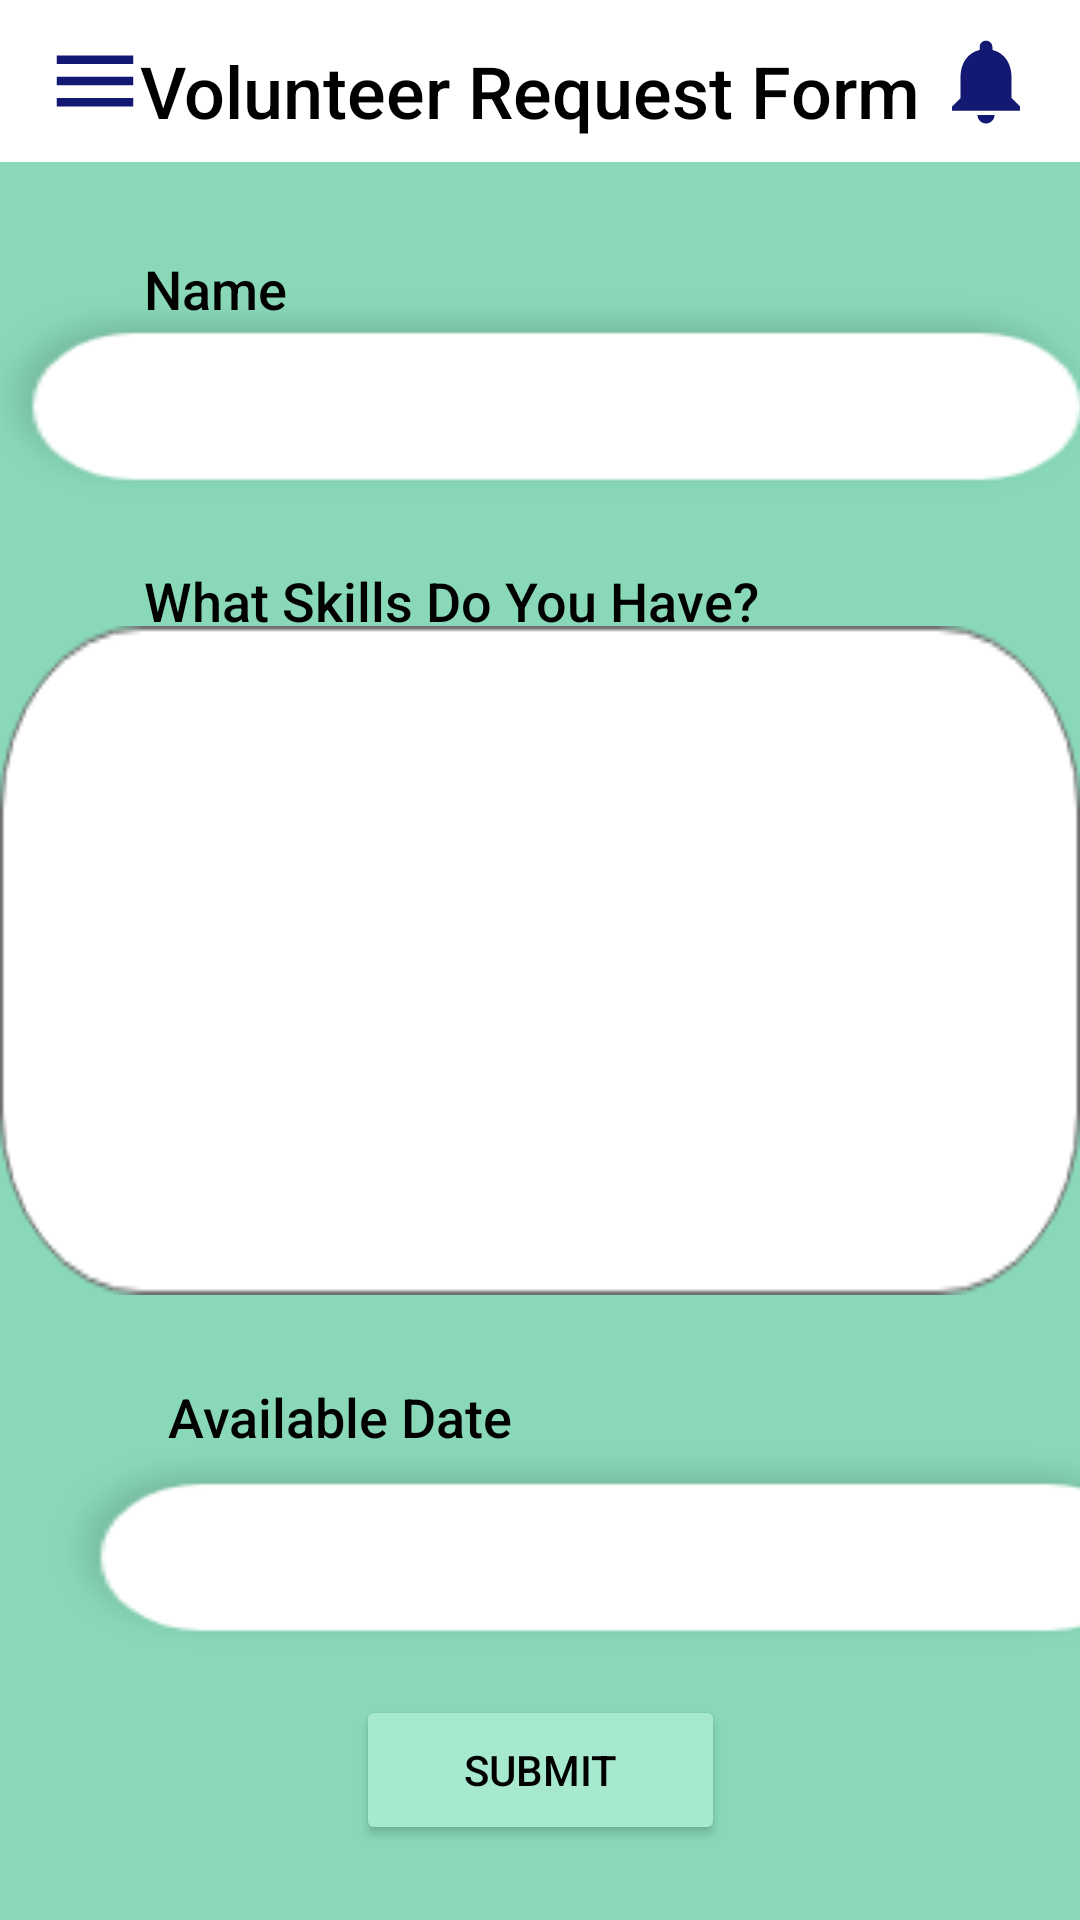

The Android layout XML behind this screen, and the referenced resources:
<!-- AndroidManifest.xml: application theme Theme.LesiAdsPro -->
<!-- res/layout/activity_add_volunteering.xml -->
<?xml version="1.0" encoding="utf-8"?>
<androidx.constraintlayout.widget.ConstraintLayout xmlns:android="http://schemas.android.com/apk/res/android"
    xmlns:app="http://schemas.android.com/apk/res-auto"
    xmlns:tools="http://schemas.android.com/tools"
    android:layout_width="match_parent"
    android:layout_height="match_parent"
    android:background="@color/background_color"
    tools:context=".AddVolunteering">

    <Button
        android:id="@+id/BTNsubmit"
        android:layout_width="123dp"
        android:layout_height="50dp"
        android:text="@string/submit"
        android:textColor="@color/black"
        app:backgroundTint="@color/button_color"
        app:layout_constraintBottom_toBottomOf="parent"
        app:layout_constraintEnd_toEndOf="parent"
        app:layout_constraintStart_toStartOf="parent"
        app:layout_constraintTop_toBottomOf="@+id/ETdate"
        app:layout_constraintVertical_bias="0.264"
        tools:ignore="TextContrastCheck" />

    <EditText
        android:id="@+id/ETname"
        android:layout_width="392dp"
        android:layout_height="80sp"
        android:background="@drawable/textbox"
        android:ems="10"
        android:inputType="text"
        android:textAlignment="center"
        android:textColor="@color/black"
        android:textColorHint="@color/grey"
        app:layout_constraintBottom_toBottomOf="parent"
        app:layout_constraintEnd_toEndOf="parent"
        app:layout_constraintHorizontal_bias="0.473"
        app:layout_constraintStart_toStartOf="parent"
        app:layout_constraintTop_toTopOf="parent"
        app:layout_constraintVertical_bias="0.165"
        tools:ignore="SpeakableTextPresentCheck" />

    <EditText
        android:id="@+id/ETskills"
        android:layout_width="360dp"
        android:layout_height="223dp"
        android:background="@drawable/rectansmall"
        android:ems="10"
        android:inputType="textMultiLine"
        android:textAlignment="center"
        android:textColor="@color/black"
        android:textColorHint="@color/grey"
        app:layout_constraintBottom_toBottomOf="parent"
        app:layout_constraintEnd_toEndOf="parent"
        app:layout_constraintHorizontal_bias="0.49"
        app:layout_constraintStart_toStartOf="parent"
        app:layout_constraintTop_toTopOf="parent"
        tools:ignore="SpeakableTextPresentCheck" />

    <include
        android:id="@+id/include"
        layout="@layout/toolbar"
        android:layout_width="wrap_content"
        android:layout_height="wrap_content"
        app:layout_constraintEnd_toEndOf="parent"
        app:layout_constraintStart_toStartOf="parent"
        app:layout_constraintTop_toTopOf="parent" />

    <TextView
        android:id="@+id/Title"
        android:layout_width="267dp"
        android:layout_height="36dp"
        android:fontFamily="sans-serif-medium"
        android:text="Volunteer Request Form"
        android:textColor="@color/black"
        android:textSize="24sp"
        app:layout_constraintBottom_toBottomOf="parent"
        app:layout_constraintEnd_toEndOf="parent"
        app:layout_constraintStart_toStartOf="parent"
        app:layout_constraintTop_toTopOf="@+id/include"
        app:layout_constraintVertical_bias="0.023" />

    <TextView
        android:id="@+id/tv_name"
        android:layout_width="wrap_content"
        android:layout_height="wrap_content"
        android:layout_marginStart="48dp"
        android:layout_marginTop="84dp"
        android:fontFamily="sans-serif-medium"
        android:text="Name"
        android:textColor="@color/black"
        android:textSize="18sp"
        app:layout_constraintStart_toStartOf="parent"
        app:layout_constraintTop_toTopOf="@+id/include" />

    <TextView
        android:id="@+id/textView9"
        android:layout_width="wrap_content"
        android:layout_height="wrap_content"
        android:layout_marginStart="48dp"
        android:layout_marginTop="188dp"
        android:fontFamily="sans-serif-medium"
        android:text="What Skills Do You Have?"
        android:textColor="@color/black"
        android:textSize="18sp"
        app:layout_constraintStart_toStartOf="parent"
        app:layout_constraintTop_toTopOf="parent" />

    <TextView
        android:id="@+id/textView10"
        android:layout_width="wrap_content"
        android:layout_height="wrap_content"
        android:layout_marginStart="56dp"
        android:layout_marginTop="460dp"
        android:fontFamily="sans-serif-medium"
        android:text="Available Date"
        android:textColor="@color/black"
        android:textSize="18sp"
        app:layout_constraintStart_toStartOf="parent"
        app:layout_constraintTop_toTopOf="@+id/include" />

    <EditText
        android:id="@+id/ETdate"
        android:layout_width="392dp"
        android:layout_height="80dp"
        android:layout_marginStart="8dp"
        android:layout_marginTop="476dp"
        android:background="@drawable/textbox"
        android:ems="10"
        android:inputType="date"
        android:textAlignment="center"
        app:layout_constraintStart_toStartOf="parent"
        app:layout_constraintTop_toTopOf="parent"
        tools:ignore="SpeakableTextPresentCheck" />

</androidx.constraintlayout.widget.ConstraintLayout>
<!-- res/layout/toolbar.xml (included above) -->
<?xml version="1.0" encoding="utf-8"?>
<RelativeLayout xmlns:android="http://schemas.android.com/apk/res/android"
    android:layout_width="match_parent"
    android:layout_height="?attr/actionBarSize"
    android:background="@color/white">

    <RelativeLayout
        android:layout_width="match_parent"
        android:layout_height="wrap_content"
        android:padding="10dp">

        <ImageView
            android:layout_width="43dp"
            android:layout_height="34dp"
            android:id="@+id/menu"
            android:layout_centerVertical="true"
            android:src="@drawable/ic_baseline_menu_24" />

        <ImageView
            android:layout_width="43dp"
            android:layout_height="34dp"
            android:layout_alignParentEnd="true"
            android:layout_alignParentRight="true"
            android:id="@+id/noti"
            android:layout_centerVertical="true"
            android:src="@drawable/ic_baseline_notifications_24" />
    </RelativeLayout>
</RelativeLayout>
<!-- resources referenced by this layout -->
<resources>
  <color name="background_color">#89D9B9</color>
  <color name="black">#FF000000</color>
  <color name="button_color">#A7E9CF</color>
  <color name="grey">#253A4B</color>
  <color name="white">#FFFFFFFF</color>
  <!-- drawable ic_baseline_menu_24 (drawable) -->
  <vector android:height="24dp" android:tint="#131972"
      android:viewportHeight="24" android:viewportWidth="24"
      android:width="24dp" xmlns:android="http://schemas.android.com/apk/res/android">
      <path android:fillColor="@android:color/white" android:pathData="M3,18h18v-2L3,16v2zM3,13h18v-2L3,11v2zM3,6v2h18L21,6L3,6z"/>
  </vector>
  <!-- drawable ic_baseline_notifications_24 (drawable) -->
  <vector android:height="24dp" android:tint="#131972"
      android:viewportHeight="24" android:viewportWidth="24"
      android:width="24dp" xmlns:android="http://schemas.android.com/apk/res/android">
      <path android:fillColor="@android:color/white" android:pathData="M12,22c1.1,0 2,-0.9 2,-2h-4c0,1.1 0.89,2 2,2zM18,16v-5c0,-3.07 -1.64,-5.64 -4.5,-6.32L13.5,4c0,-0.83 -0.67,-1.5 -1.5,-1.5s-1.5,0.67 -1.5,1.5v0.68C7.63,5.36 6,7.92 6,11v5l-2,2v1h16v-1l-2,-2z"/>
  </vector>
  <!-- drawable rectansmall: png bitmap (drawable-xxhdpi, 4803 bytes) -->
  <!-- drawable textbox: png bitmap (drawable-xxxhdpi, 3053 bytes) -->
  <string name="submit">Submit</string>
  <style name="Theme.LesiAdsPro" parent="Theme.MaterialComponents.DayNight.NoActionBar">
          
          <item name="colorPrimary">@color/purple_500</item>
          <item name="colorPrimaryVariant">@color/purple_700</item>
          <item name="colorOnPrimary">@color/white</item>
          
          <item name="colorSecondary">@color/teal_200</item>
          <item name="colorSecondaryVariant">@color/teal_700</item>
          <item name="colorOnSecondary">@color/black</item>
          
          <item name="android:statusBarColor" tools:targetApi="l">?attr/colorPrimaryVariant</item>
          
  
          <item name="android:windowTranslucentStatus">true</item>
          <item name="android:windowTranslucentNavigation">true</item>
      </style>
  <color name="purple_500">#FF6200EE</color>
  <color name="purple_700">#FF3700B3</color>
  <color name="teal_200">#FF03DAC5</color>
  <color name="teal_700">#FF018786</color>
</resources>
